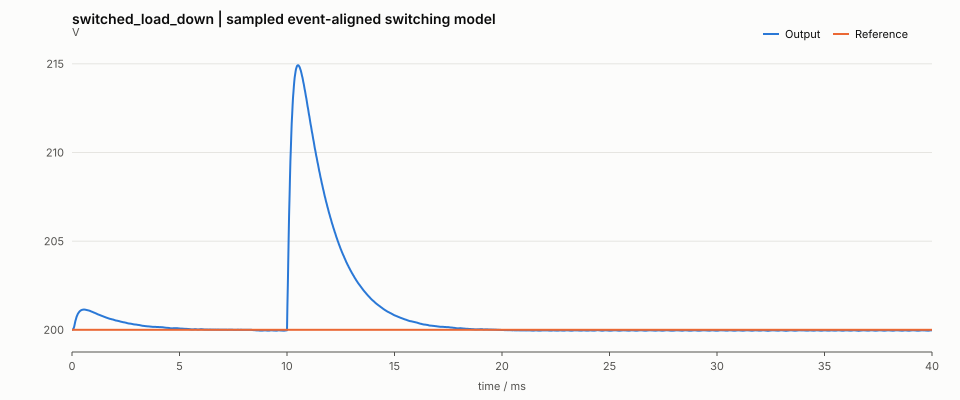

Values plotted in this chart, from the file beside it:
t_s, i_A, v_V, current_filtered_A, voltage_filtered_V, vin_V, load_ohm, reference_V, duty, current_reference_A, bus_filtered_V
0.000000000000000000e+00, 2.500000000000000000e+01, 2.000000000000000000e+02, 2.500000000000000000e+01, 2.000000000000000000e+02, 4.000000000000000000e+02, 8.000000000000000000e+00, 2.000000000000000000e+02, 5.203125000000000666e-01, 2.497975878906250102e+01, 4.000000000000000000e+02
1.999999999999999825e-05, 2.498503161527297323e+01, 2.000088989212201795e+02, 2.398795993448614183e+01, 2.000342086189744748e+02, 4.000000000000000000e+02, 8.000000000000000000e+00, 2.000000000000000000e+02, 5.200000000000000178e-01, 2.497951269531250063e+01, 4.000000000000000000e+02
3.999999999999999650e-05, 2.496275301469946228e+01, 2.000156230533173414e+02, 2.396216041014511688e+01, 2.000468239570430171e+02, 4.000000000000000000e+02, 8.000000000000000000e+00, 2.000000000000000000e+02, 5.353333333333333277e-01, 2.497926660156250023e+01, 4.000000000000000000e+02
5.999999999999999474e-05, 2.528132204787029735e+01, 2.000382855709923433e+02, 2.422998229708030848e+01, 2.000600863092082307e+02, 4.000000000000000000e+02, 8.000000000000000000e+00, 2.000000000000000000e+02, 5.360000000000000320e-01, 2.497902050781249983e+01, 4.000000000000000000e+02
7.999999999999999299e-05, 2.561189367005474082e+01, 2.000965005139424875e+02, 2.455604061786461045e+01, 2.000992399035399956e+02, 4.000000000000000000e+02, 8.000000000000000000e+00, 2.000000000000000000e+02, 5.313333333333333242e-01, 2.493025976562499935e+01, 4.000000000000000000e+02
9.999999999999999124e-05, 2.583303441328371264e+01, 2.001845184889577069e+02, 2.479077689192664025e+01, 2.001701591510243929e+02, 4.000000000000000000e+02, 8.000000000000000000e+00, 2.000000000000000000e+02, 5.260000000000000231e-01, 2.488090917968749949e+01, 4.000000000000000000e+02
1.199999999999999895e-04, 2.592835791390237432e+01, 2.002889397363788078e+02, 2.490334653453810532e+01, 2.002644585139359776e+02, 4.000000000000000000e+02, 8.000000000000000000e+00, 2.000000000000000000e+02, 5.220000000000000195e-01, 2.483096875000000026e+01, 4.000000000000000000e+02
1.399999999999999877e-04, 2.592750744613628200e+01, 2.003972345709046010e+02, 2.491653767643337503e+01, 2.003697557706432235e+02, 4.000000000000000000e+02, 8.000000000000000000e+00, 2.000000000000000000e+02, 5.200000000000000178e-01, 2.473192382812500156e+01, 4.000000000000000000e+02
1.599999999999999860e-04, 2.587583361663706683e+01, 2.005011773746182371e+02, 2.487289634954036188e+01, 2.004756486342214714e+02, 4.000000000000000000e+02, 8.000000000000000000e+00, 2.000000000000000000e+02, 5.186666666666667203e-01, 2.468021386718750065e+01, 4.000000000000000000e+02
1.799999999999999842e-04, 2.578898069921740799e+01, 2.005960585282000466e+02, 2.479209679543513190e+01, 2.005755622894699286e+02, 4.000000000000000000e+02, 8.000000000000000000e+00, 2.000000000000000000e+02, 5.186666666666667203e-01, 2.462791406250000037e+01, 4.000000000000000000e+02
1.999999999999999825e-04, 2.569763092102827784e+01, 2.006797799722545506e+02, 2.470238567195420742e+01, 2.006656625951032140e+02, 4.000000000000000000e+02, 8.000000000000000000e+00, 2.000000000000000000e+02, 5.193333333333333135e-01, 2.452650976562500063e+01, 4.000000000000000000e+02
2.199999999999999807e-04, 2.561734596540194886e+01, 2.007528440251834922e+02, 2.462135665670021822e+01, 2.007449905620278514e+02, 4.000000000000000000e+02, 8.000000000000000000e+00, 2.000000000000000000e+02, 5.193333333333333135e-01, 2.447244042968750222e+01, 4.000000000000000000e+02
2.399999999999999790e-04, 2.553371682596617021e+01, 2.008158392479861050e+02, 2.453904887811716407e+01, 2.008140612505483773e+02, 4.000000000000000000e+02, 8.000000000000000000e+00, 2.000000000000000000e+02, 5.200000000000000178e-01, 2.441778125000000088e+01, 4.000000000000000000e+02
2.599999999999999772e-04, 2.546220964236982809e+01, 2.008693751032634225e+02, 2.446652358163737873e+01, 2.008732165699628069e+02, 4.000000000000000000e+02, 8.000000000000000000e+00, 2.000000000000000000e+02, 5.206666666666667220e-01, 2.441104687500000026e+01, 4.000000000000000000e+02
2.799999999999999755e-04, 2.540322664372960304e+01, 2.009149445351307577e+02, 2.440633208680648636e+01, 2.009235946146751246e+02, 4.000000000000000000e+02, 8.000000000000000000e+00, 2.000000000000000000e+02, 5.213333333333333153e-01, 2.435579785156249955e+01, 4.000000000000000000e+02
2.999999999999999737e-04, 2.535708767486890025e+01, 2.009540597827264037e+02, 2.435881818182434344e+01, 2.009666318800573777e+02, 4.000000000000000000e+02, 8.000000000000000000e+00, 2.000000000000000000e+02, 5.220000000000000195e-01, 2.429995898437499946e+01, 4.000000000000000000e+02
3.199999999999999720e-04, 2.532403034548866927e+01, 2.009882430165626204e+02, 2.432423373903338515e+01, 2.010038320400468024e+02, 4.000000000000000000e+02, 8.000000000000000000e+00, 2.000000000000000000e+02, 5.220000000000000195e-01, 2.429204492187500009e+01, 4.000000000000000000e+02
3.399999999999999702e-04, 2.528935794394245207e+01, 2.010182108446386735e+02, 2.429014043342369078e+01, 2.010364197509393875e+02, 4.000000000000000000e+02, 8.000000000000000000e+00, 2.000000000000000000e+02, 5.220000000000000195e-01, 2.423561621093750063e+01, 4.000000000000000000e+02
3.599999999999999685e-04, 2.525331798624347002e+01, 2.010438565302043799e+02, 2.425465497980133023e+01, 2.010646600074457808e+02, 4.000000000000000000e+02, 8.000000000000000000e+00, 2.000000000000000000e+02, 5.220000000000000195e-01, 2.422711230468750188e+01, 4.000000000000000000e+02
3.799999999999999667e-04, 2.521616163108120290e+01, 2.010651023760765383e+02, 2.421801552553846548e+01, 2.010885312614783800e+02, 4.000000000000000000e+02, 8.000000000000000000e+00, 2.000000000000000000e+02, 5.226666666666666128e-01, 2.421860839843750313e+01, 4.000000000000000000e+02
3.999999999999999650e-04, 2.519297959304376988e+01, 2.010827051466881983e+02, 2.419306939754104491e+01, 2.011082760827376887e+02, 4.000000000000000000e+02, 8.000000000000000000e+00, 2.000000000000000000e+02, 5.233333333333333171e-01, 2.416158984375000429e+01, 4.000000000000000000e+02
4.199999999999999632e-04, 2.518385226353357353e+01, 2.010982644580055307e+02, 2.418203847127157502e+01, 2.011251122468235337e+02, 4.000000000000000000e+02, 8.000000000000000000e+00, 2.000000000000000000e+02, 5.226666666666666128e-01, 2.415249609375000261e+01, 4.000000000000000000e+02
4.399999999999999615e-04, 2.515910429982686480e+01, 2.011117513568733841e+02, 2.415974511954944148e+01, 2.011399696749058421e+02, 4.000000000000000000e+02, 8.000000000000000000e+00, 2.000000000000000000e+02, 5.226666666666666128e-01, 2.414340234375000094e+01, 4.000000000000000000e+02
4.599999999999999597e-04, 2.513381544891349506e+01, 2.011222863370037715e+02, 2.413477660604377206e+01, 2.011521945718088205e+02, 4.000000000000000000e+02, 8.000000000000000000e+00, 2.000000000000000000e+02, 5.226666666666666128e-01, 2.413430859374999926e+01, 4.000000000000000000e+02
4.799999999999999580e-04, 2.510815338574310118e+01, 2.011298595815124202e+02, 2.410939663547839729e+01, 2.011615215075779588e+02, 4.000000000000000000e+02, 8.000000000000000000e+00, 2.000000000000000000e+02, 5.233333333333333171e-01, 2.412521484374999758e+01, 4.000000000000000000e+02
5.000000000000000104e-04, 2.509710953047387960e+01, 2.011352846940222889e+02, 2.409637029297251587e+01, 2.011681963561304087e+02, 4.000000000000000000e+02, 8.000000000000000000e+00, 2.000000000000000000e+02, 5.233333333333333171e-01, 2.411612109374999591e+01, 4.000000000000000000e+02
5.199999999999999544e-04, 2.508585578967711527e+01, 2.011394024378718370e+02, 2.408523839306785774e+01, 2.011731837230430244e+02, 4.000000000000000000e+02, 8.000000000000000000e+00, 2.000000000000000000e+02, 5.233333333333333171e-01, 2.410702734374999423e+01, 4.000000000000000000e+02
5.400000000000000069e-04, 2.507446606562758262e+01, 2.011422117242734657e+02, 2.407396804333883011e+01, 2.011767907908375719e+02, 4.000000000000000000e+02, 8.000000000000000000e+00, 2.000000000000000000e+02, 5.233333333333333171e-01, 2.404941894531249247e+01, 4.000000000000000000e+02
5.599999999999999509e-04, 2.506301369903330212e+01, 2.011437196187488894e+02, 2.406262200833182874e+01, 2.011790789134041972e+02, 4.000000000000000000e+02, 8.000000000000000000e+00, 2.000000000000000000e+02, 5.226666666666666128e-01, 2.403973535156249142e+01, 4.000000000000000000e+02
5.800000000000000034e-04, 2.503675242728985495e+01, 2.011431366628614796e+02, 2.403868751457012465e+01, 2.011797753056114857e+02, 4.000000000000000000e+02, 8.000000000000000000e+00, 2.000000000000000000e+02, 5.233333333333333171e-01, 2.403005175781249037e+01, 4.000000000000000000e+02
5.999999999999999474e-04, 2.502555488238181880e+01, 2.011404764731657053e+02, 2.402543579366546922e+01, 2.011782375454522196e+02, 4.000000000000000000e+02, 8.000000000000000000e+00, 2.000000000000000000e+02, 5.233333333333333171e-01, 2.402036816406248931e+01, 4.000000000000000000e+02
6.199999999999999999e-04, 2.501459485539708893e+01, 2.011366281603845323e+02, 2.401451221038913530e+01, 2.011751737007396343e+02, 4.000000000000000000e+02, 8.000000000000000000e+00, 2.000000000000000000e+02, 5.233333333333333171e-01, 2.401068457031248826e+01, 4.000000000000000000e+02
6.399999999999999439e-04, 2.500393590837717284e+01, 2.011316378823928233e+02, 2.400388549047601217e+01, 2.011708812529634827e+02, 4.000000000000000000e+02, 8.000000000000000000e+00, 2.000000000000000000e+02, 5.233333333333333171e-01, 2.404951562499998730e+01, 4.000000000000000000e+02
6.599999999999999964e-04, 2.499363852666076369e+01, 2.011255580174619411e+02, 2.399360617683586128e+01, 2.011654570667369057e+02, 4.000000000000000000e+02, 8.000000000000000000e+00, 2.000000000000000000e+02, 5.240000000000000213e-01, 2.404042187499998562e+01, 4.000000000000000000e+02
6.799999999999999404e-04, 2.499857132681160010e+01, 2.011192507850049651e+02, 2.399631350698828314e+01, 2.011592588902730370e+02, 4.000000000000000000e+02, 8.000000000000000000e+00, 2.000000000000000000e+02, 5.240000000000000213e-01, 2.403132812499998394e+01, 4.000000000000000000e+02
6.999999999999999929e-04, 2.500381275369927536e+01, 2.011135929307880872e+02, 2.400144458527909208e+01, 2.011533053356872074e+02, 4.000000000000000000e+02, 8.000000000000000000e+00, 2.000000000000000000e+02, 5.240000000000000213e-01, 2.402223437499998226e+01, 4.000000000000000000e+02
7.199999999999999369e-04, 2.500932456040718677e+01, 2.011086075055052049e+02, 2.400686096400783498e+01, 2.011479369162242676e+02, 4.000000000000000000e+02, 8.000000000000000000e+00, 2.000000000000000000e+02, 5.233333333333333171e-01, 2.401314062499998059e+01, 4.000000000000000000e+02
7.399999999999999894e-04, 2.500025380335696212e+01, 2.011035087816128168e+02, 2.399993008904547054e+01, 2.011429402759794982e+02, 4.000000000000000000e+02, 8.000000000000000000e+00, 2.000000000000000000e+02, 5.233333333333333171e-01, 2.400404687499997891e+01, 4.000000000000000000e+02
7.599999999999999334e-04, 2.499153759154900811e+01, 2.010974971597427725e+02, 2.399123033993848253e+01, 2.011373864564557152e+02, 4.000000000000000000e+02, 8.000000000000000000e+00, 2.000000000000000000e+02, 5.233333333333333171e-01, 2.399495312499997723e+01, 4.000000000000000000e+02
7.799999999999999859e-04, 2.498322334773678932e+01, 2.010906270476318980e+02, 2.398291035651520531e+01, 2.011310146663801959e+02, 4.000000000000000000e+02, 8.000000000000000000e+00, 2.000000000000000000e+02, 5.233333333333333171e-01, 2.398585937499997556e+01, 4.000000000000000000e+02
7.999999999999999299e-04, 2.497535510482609666e+01, 2.010829571580353559e+02, 2.397502448628685201e+01, 2.011238220297556154e+02, 4.000000000000000000e+02, 8.000000000000000000e+00, 2.000000000000000000e+02, 5.233333333333333171e-01, 2.397676562499997388e+01, 4.000000000000000000e+02
8.199999999999999824e-04, 2.496797329857060888e+01, 2.010745500631255140e+02, 2.396761354964012369e+01, 2.011158576482678484e+02, 4.000000000000000000e+02, 8.000000000000000000e+00, 2.000000000000000000e+02, 5.233333333333333171e-01, 2.396767187499997220e+01, 4.000000000000000000e+02
8.399999999999999264e-04, 2.496111458652594095e+01, 2.010654717335724229e+02, 2.396071460574310663e+01, 2.011071833347603786e+02, 4.000000000000000000e+02, 8.000000000000000000e+00, 2.000000000000000000e+02, 5.233333333333333171e-01, 2.395857812499997053e+01, 4.000000000000000000e+02
8.599999999999999789e-04, 2.495481169382141573e+01, 2.010557910654501086e+02, 2.395436084206532712e+01, 2.010978658163157888e+02, 4.000000000000000000e+02, 8.000000000000000000e+00, 2.000000000000000000e+02, 5.233333333333333171e-01, 2.399799902343746894e+01, 4.000000000000000000e+02
8.799999999999999229e-04, 2.494909328613520216e+01, 2.010455793981231523e+02, 2.394858144345923279e+01, 2.010879748729893777e+02, 4.000000000000000000e+02, 8.000000000000000000e+00, 2.000000000000000000e+02, 5.233333333333333171e-01, 2.398949511718747019e+01, 4.000000000000000000e+02
8.999999999999999754e-04, 2.494398387008736506e+01, 2.010349100262575064e+02, 2.394340148817614278e+01, 2.010775825919604074e+02, 4.000000000000000000e+02, 8.000000000000000000e+00, 2.000000000000000000e+02, 5.240000000000000213e-01, 2.398099121093747144e+01, 4.000000000000000000e+02
9.199999999999999194e-04, 2.495430934408613410e+01, 2.010246614500723297e+02, 2.395141907094232181e+01, 2.010670566627991036e+02, 4.000000000000000000e+02, 8.000000000000000000e+00, 2.000000000000000000e+02, 5.233333333333333171e-01, 2.397248730468747269e+01, 4.000000000000000000e+02
9.399999999999999719e-04, 2.495031118323941399e+01, 2.010149186269633219e+02, 2.394946131539347078e+01, 2.010571346190626514e+02, 4.000000000000000000e+02, 8.000000000000000000e+00, 2.000000000000000000e+02, 5.233333333333333171e-01, 2.396398339843747394e+01, 4.000000000000000000e+02
9.599999999999999159e-04, 2.494688226973652334e+01, 2.010048996163616550e+02, 2.394596548650388002e+01, 2.010472108367824831e+02, 4.000000000000000000e+02, 8.000000000000000000e+00, 2.000000000000000000e+02, 5.233333333333333171e-01, 2.395547949218747519e+01, 4.000000000000000000e+02
9.799999999999999684e-04, 2.494403322242712306e+01, 2.009946717464682422e+02, 2.394303274945013982e+01, 2.010370974043498506e+02, 4.000000000000000000e+02, 8.000000000000000000e+00, 2.000000000000000000e+02, 5.233333333333333171e-01, 2.394697558593747644e+01, 4.000000000000000000e+02
1.000000000000000021e-03, 2.494177087149782324e+01, 2.009843023814672733e+02, 2.394068057394310500e+01, 2.010268134888915199e+02, 4.000000000000000000e+02, 8.000000000000000000e+00, 2.000000000000000000e+02, 5.233333333333333171e-01, 2.393847167968747769e+01, 4.000000000000000000e+02
1.019999999999999856e-03, 2.494009828763475056e+01, 2.009738585037982261e+02, 2.393891274978179950e+01, 2.010164171832164186e+02, 4.000000000000000000e+02, 8.000000000000000000e+00, 2.000000000000000000e+02, 5.233333333333333171e-01, 2.397848242187497902e+01, 4.000000000000000000e+02
1.039999999999999909e-03, 2.493901483368244243e+01, 2.009634063066575891e+02, 2.393772933183721463e+01, 2.010059734117713219e+02, 4.000000000000000000e+02, 8.000000000000000000e+00, 2.000000000000000000e+02, 5.233333333333333171e-01, 2.397056835937497965e+01, 4.000000000000000000e+02
1.059999999999999961e-03, 2.493851623805444717e+01, 2.009530107990346721e+02, 2.393712675615409324e+01, 2.009955475445738102e+02, 4.000000000000000000e+02, 8.000000000000000000e+00, 2.000000000000000000e+02, 5.233333333333333171e-01, 2.396265429687498028e+01, 4.000000000000000000e+02
1.080000000000000014e-03, 2.493859468903726651e+01, 2.009427354254648606e+02, 2.393709792984543228e+01, 2.009852038781039596e+02, 4.000000000000000000e+02, 8.000000000000000000e+00, 2.000000000000000000e+02, 5.233333333333333171e-01, 2.395474023437498090e+01, 4.000000000000000000e+02
1.099999999999999849e-03, 2.493923894902303218e+01, 2.009326417025548892e+02, 2.393763234071891333e+01, 2.009750050484620374e+02, 4.000000000000000000e+02, 8.000000000000000000e+00, 2.000000000000000000e+02, 5.233333333333333171e-01, 2.394682617187498153e+01, 4.000000000000000000e+02
1.119999999999999902e-03, 2.494043448760731252e+01, 2.009227888741915820e+02, 2.393871618582182492e+01, 2.009650116352086400e+02, 4.000000000000000000e+02, 8.000000000000000000e+00, 2.000000000000000000e+02, 5.226666666666666128e-01, 2.393891210937498215e+01, 4.000000000000000000e+02
1.139999999999999954e-03, 2.492735963569261415e+01, 2.009124299075362217e+02, 2.392775982084731012e+01, 2.009549878998753911e+02, 4.000000000000000000e+02, 8.000000000000000000e+00, 2.000000000000000000e+02, 5.226666666666666128e-01, 2.393099804687498278e+01, 4.000000000000000000e+02
1.160000000000000007e-03, 2.491496181479547900e+01, 2.009008057462379782e+02, 2.391534887683488009e+01, 2.009440333741424638e+02, 4.000000000000000000e+02, 8.000000000000000000e+00, 2.000000000000000000e+02, 5.233333333333333171e-01, 2.397159863281248349e+01, 4.000000000000000000e+02
1.179999999999999842e-03, 2.491810590300966410e+01, 2.008888157376941592e+02, 2.391622104900028845e+01, 2.009322196829504321e+02, 4.000000000000000000e+02, 8.000000000000000000e+00, 2.000000000000000000e+02, 5.233333333333333171e-01, 2.396427441406248349e+01, 4.000000000000000000e+02
... 1,941 more rows
